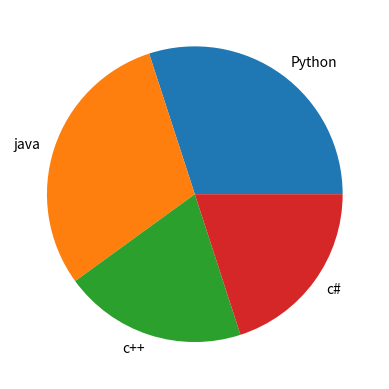

Write Python code to recreate this figure.
import matplotlib.pyplot as plt
x = [30, 30, 20, 20]
lang = ["Python", "java", "c++", "c#"]
plt.pie(x, labels=lang)
plt.show()
